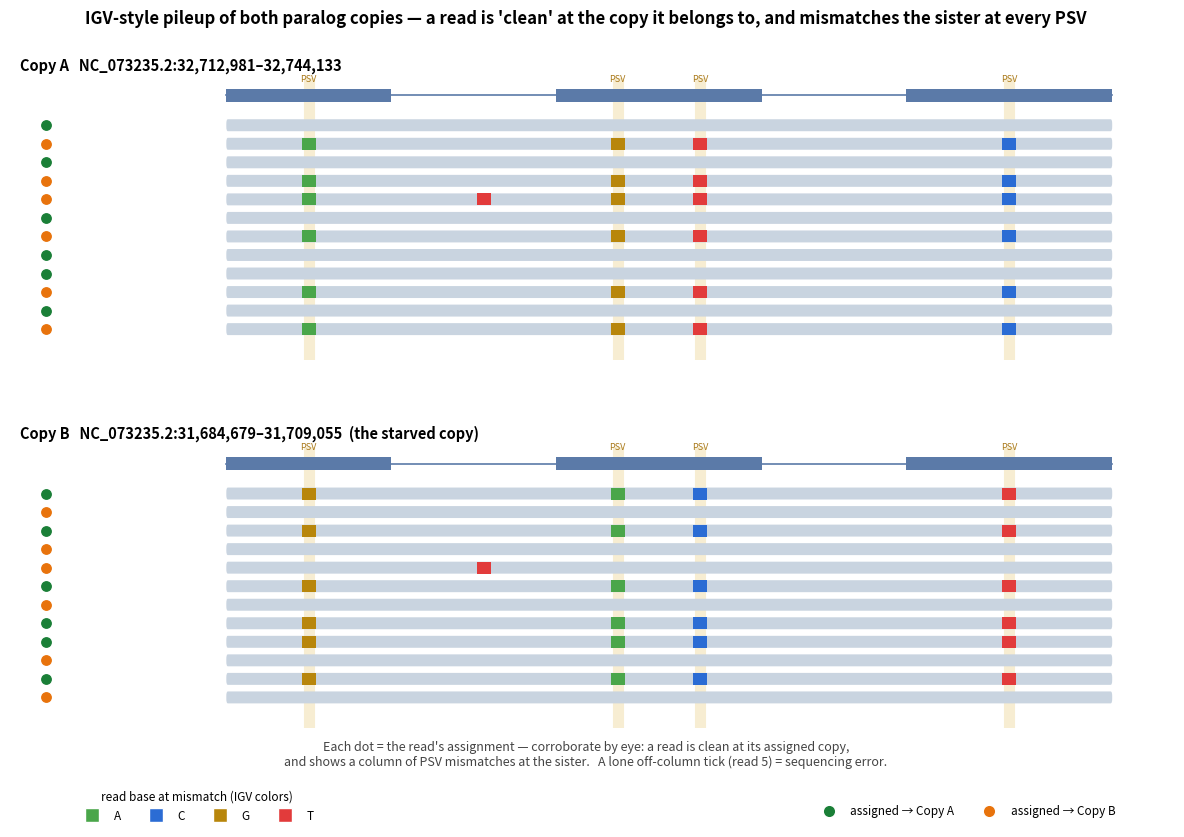

Recreate this plot in Python. (Note: this script raises an exception after producing the figure.)
#!/usr/bin/env python3
"""IGV-style mock pileup of BOTH paralog copy loci, so the read->copy assignment can be
corroborated by eye: a read is 'clean' (no PSV mismatches) at the copy it truly belongs to,
and shows a COLUMN of colored PSV mismatches at the sister copy. A lone scattered mismatch
is a sequencing error (random), not a PSV (a column)."""
import matplotlib
matplotlib.use("Agg")
import matplotlib.pyplot as plt
from matplotlib.patches import Rectangle, FancyBboxPatch
import numpy as np

# IGV base colors (read's base at a mismatch): A green, C blue, G brown, T red
IGV = {"A":"#4aa64a", "C":"#2b6cd4", "G":"#b8860b", "T":"#e23b3b"}
READ = "#c9d4e0"; READ_E = "#9fb0c2"; EXON = "#5b7aa8"

# gene model (3 exons) + 4 PSVs inside exons
EXONS = [(8,24),(40,60),(74,94)]
PSV   = [16, 46, 54, 84]
refA  = dict(zip(PSV, "GACT"))   # Copy A alleles
refB  = dict(zip(PSV, "AGTC"))   # Copy B alleles
ERR_READ, ERR_X, ERR_BASE = 4, 33, "T"   # one read carries a sequencing error at a non-PSV pos

# 12 reads: origin = the molecule's true copy (= where it should be assigned)
origins = ["A","B","A","B","B","A","B","A","A","B","A","B"]

def draw_locus(ax, title, ref, sister, gene_y):
    ax.set_xlim(-13, 100); ax.set_ylim(-0.4, gene_y+1.6); ax.axis("off")
    ax.text(-12, gene_y+1.0, title, ha="left", va="center", fontsize=10.5, fontweight="bold")
    # PSV guides
    for px in PSV:
        ax.plot([px,px],[ -0.2, gene_y+0.4], color="#e7c46b", lw=8, alpha=0.30, zorder=0)
        ax.text(px, gene_y+0.45, "PSV", ha="center", fontsize=6.5, color="#a9791b")
    # gene model: introns line + exon boxes
    ax.plot([EXONS[0][0], EXONS[-1][1]], [gene_y, gene_y], color=EXON, lw=1.2, zorder=1)
    for (x0,x1) in EXONS:
        ax.add_patch(Rectangle((x0, gene_y-0.22), x1-x0, 0.44, facecolor=EXON, edgecolor="none", zorder=2))
    # reads pileup
    for r,origin in enumerate(origins):
        y = gene_y - 1.0 - r*0.62
        # assignment dot (green=assigned A, orange=assigned B) — same in both panels
        ax.scatter([-9.5],[y], s=46, color=("#1a7f37" if origin=="A" else "#e8730c"), zorder=5)
        # read bar
        ax.add_patch(FancyBboxPatch((EXONS[0][0], y-0.20), EXONS[-1][1]-EXONS[0][0], 0.40,
                     boxstyle="round,pad=0,rounding_size=0.15", facecolor=READ, edgecolor="none", zorder=3))
        # mismatch ticks at PSVs where the read's base != THIS locus' reference
        rb = refA if origin=="A" else refB
        for px in PSV:
            base = rb[px]
            if base != ref[px]:
                ax.add_patch(Rectangle((px-0.7, y-0.20), 1.4, 0.40, facecolor=IGV[base], edgecolor="none", zorder=4))
        # one sequencing error (random, non-PSV) in a single read — shows in both panels
        if r == ERR_READ and ERR_X != ref.get(ERR_X):
            ax.add_patch(Rectangle((ERR_X-0.7, y-0.20), 1.4, 0.40, facecolor=IGV[ERR_BASE], edgecolor="none", zorder=4))

fig, (axA, axB) = plt.subplots(2, 1, figsize=(12.0, 8.4))
fig.suptitle("IGV-style pileup of both paralog copies — a read is 'clean' at the copy it belongs to, "
             "and mismatches the sister at every PSV", fontsize=12, fontweight="bold", y=0.985)
GY = len(origins)*0.62 + 1.0
draw_locus(axA, "Copy A   NC_073235.2:32,712,981–32,744,133", refA, refB, GY)
draw_locus(axB, "Copy B   NC_073235.2:31,684,679–31,709,055  (the starved copy)", refB, refA, GY)

# legends / caption
from matplotlib.lines import Line2D
base_leg = [Line2D([0],[0],marker="s",color="w",markerfacecolor=IGV[b],markersize=10,label=f"{b}") for b in "ACGT"]
asn_leg  = [Line2D([0],[0],marker="o",color="w",markerfacecolor="#1a7f37",markersize=9,label="assigned → Copy A"),
            Line2D([0],[0],marker="o",color="w",markerfacecolor="#e8730c",markersize=9,label="assigned → Copy B")]
fig.legend(handles=base_leg, loc="lower left", ncol=4, frameon=False, fontsize=8.5,
           bbox_to_anchor=(0.07,0.005), title="read base at mismatch (IGV colors)", title_fontsize=8.5)
fig.legend(handles=asn_leg, loc="lower right", ncol=2, frameon=False, fontsize=8.5, bbox_to_anchor=(0.95,0.01))
fig.text(0.5, 0.085, "Each dot = the read's assignment — corroborate by eye: a read is clean at its assigned copy,\n"
                     "and shows a column of PSV mismatches at the sister.   A lone off-column tick (read 5) = sequencing error.",
         ha="center", fontsize=9.0, style="italic", color="#444")
fig.subplots_adjust(top=0.94, bottom=0.13, left=0.02, right=0.99, hspace=0.18)
out="/mnt/c/Users/jfris/Desktop/Rustle/bench/psv_igv_figure.png"
fig.savefig(out, dpi=160); print(f"wrote {out}")
